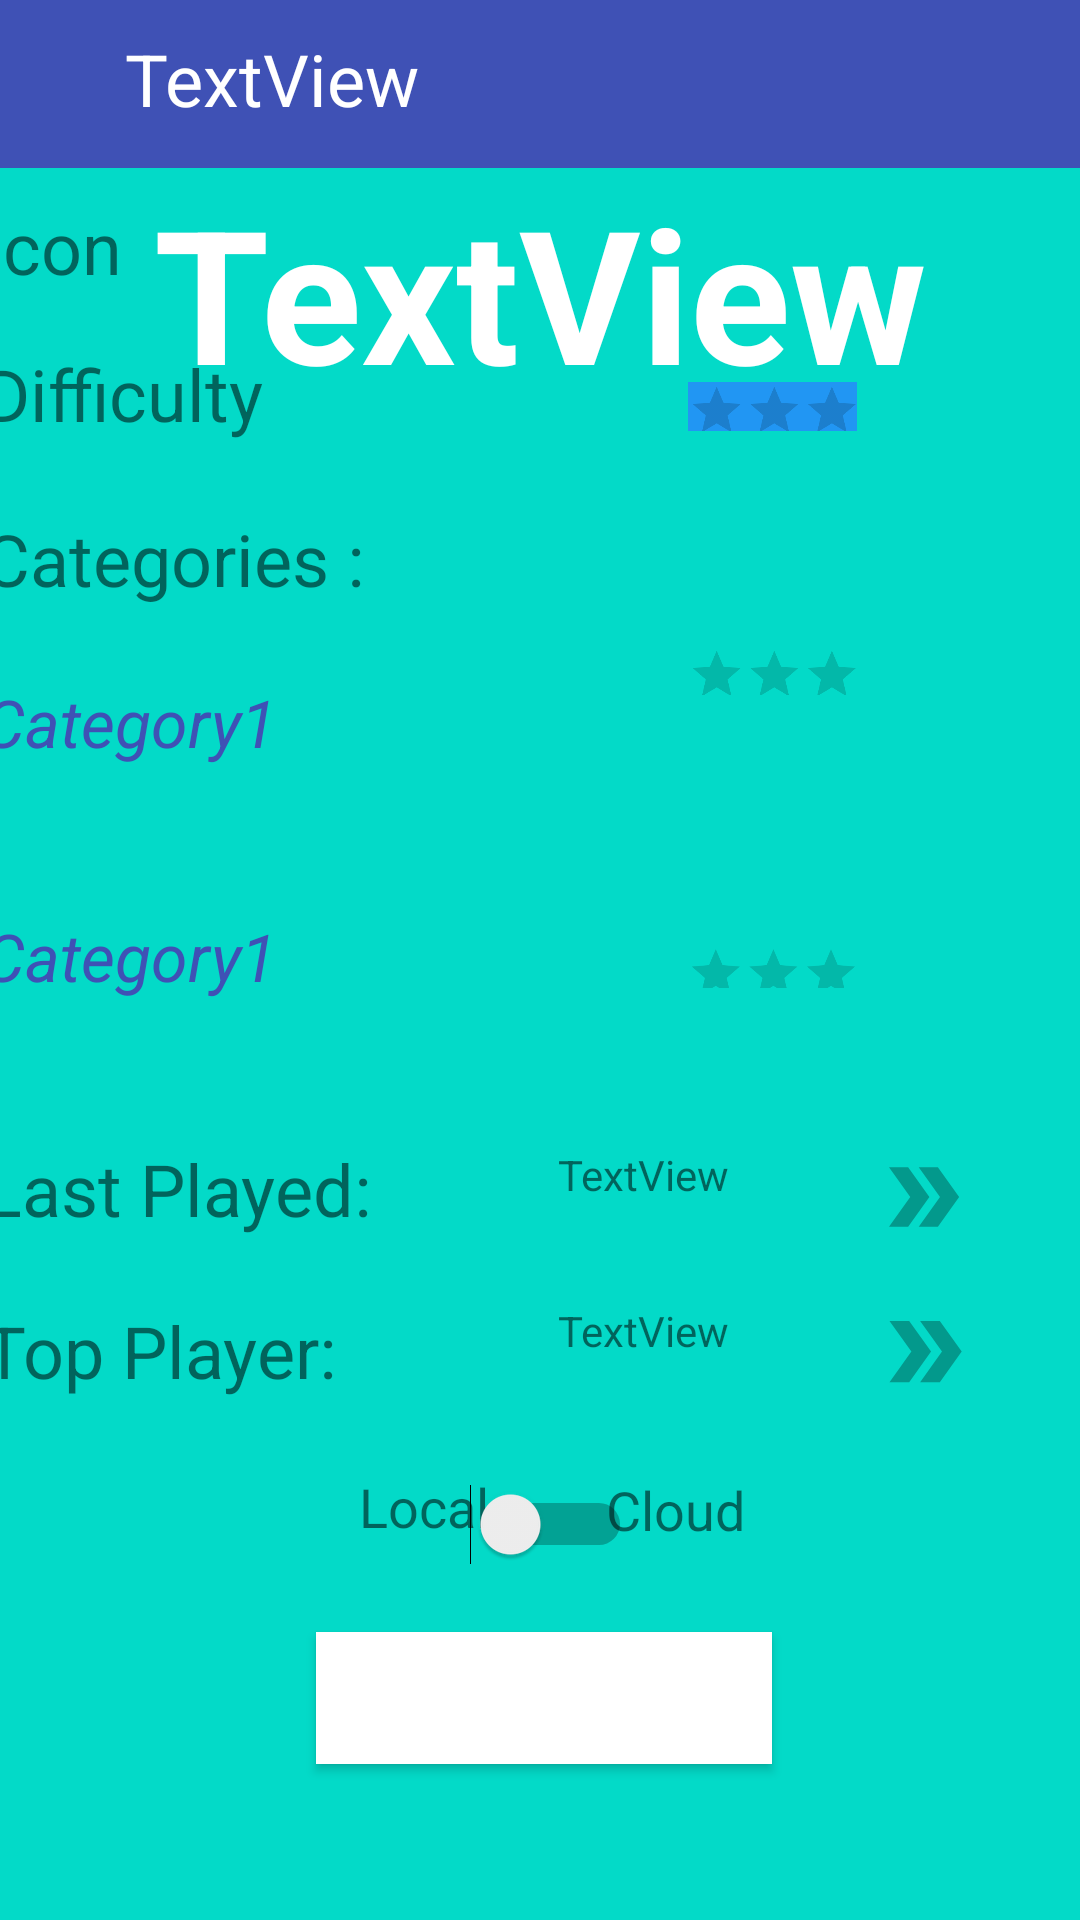

Here is an Android app screen rendered from its layout file. Give the layout XML and the strings, colors and styles it references.
<!-- AndroidManifest.xml: application theme Theme.Quiz_Game_Project -->
<!-- res/layout/fragment_existing_games.xml -->
<?xml version="1.0" encoding="utf-8"?>
<androidx.constraintlayout.widget.ConstraintLayout xmlns:android="http://schemas.android.com/apk/res/android"
    xmlns:app="http://schemas.android.com/apk/res-auto"
    xmlns:tools="http://schemas.android.com/tools"
    android:layout_width="match_parent"
    android:layout_height="match_parent"
    android:background="#03DAC8"
    tools:context=".ui.fragments.ExistingGamesFragment">

    

    <RatingBar
        android:id="@+id/ratingBar"
        android:layout_width="141dp"
        android:layout_height="41dp"
        android:layout_marginEnd="32dp"
        android:background="#2196F3"
        android:numStars="3"
        android:scaleType="centerCrop"
        android:scaleX="0.4"
        android:scaleY="0.4"
        android:stepSize="0.1"
        app:layout_constraintEnd_toEndOf="parent"
        app:layout_constraintTop_toTopOf="@+id/textView9" />

    <RatingBar
        android:id="@+id/ratingBar2"
        android:layout_width="141dp"
        android:layout_height="41dp"
        android:layout_marginBottom="60dp"
        android:numStars="3"
        android:scaleType="centerCrop"
        android:scaleX="0.4"
        android:scaleY="0.4"
        android:stepSize="0.1"
        app:layout_constraintBottom_toTopOf="@+id/ratingBar3"
        app:layout_constraintStart_toStartOf="@+id/ratingBar" />

    <RatingBar
        android:id="@+id/ratingBar3"
        android:layout_width="140dp"
        android:layout_height="36dp"
        android:layout_marginBottom="40dp"
        android:numStars="3"
        android:scaleType="centerCrop"
        android:scaleX="0.4"
        android:scaleY="0.4"
        android:stepSize="0.1"
        app:layout_constraintBottom_toTopOf="@+id/textView13"
        app:layout_constraintStart_toStartOf="@+id/ratingBar2" />

    <TextView
        android:id="@+id/textView8"
        android:layout_width="161dp"
        android:layout_height="33dp"
        android:layout_marginEnd="32dp"
        android:layout_marginBottom="16dp"
        android:text="Icon"
        android:textSize="24sp"
        app:layout_constraintBottom_toTopOf="@+id/textView9"
        app:layout_constraintEnd_toStartOf="@+id/imageView4" />

    <TextView
        android:id="@+id/textView9"
        android:layout_width="162dp"
        android:layout_height="35dp"
        android:layout_marginBottom="20dp"
        android:text="Difficulty"
        android:textSize="24sp"
        app:layout_constraintBottom_toTopOf="@+id/textView10"
        app:layout_constraintStart_toStartOf="@+id/textView8" />

    <TextView
        android:id="@+id/textView10"
        android:layout_width="158dp"
        android:layout_height="40dp"
        android:layout_marginBottom="16dp"
        android:text="Categories :"
        android:textSize="24sp"
        app:layout_constraintBottom_toTopOf="@+id/textView11"
        app:layout_constraintStart_toStartOf="@+id/textView9" />

    <TextView
        android:id="@+id/textView11"
        android:layout_width="173dp"
        android:layout_height="62dp"
        android:layout_marginBottom="16dp"
        android:text="Category1"
        android:textColor="#3F51B5"
        android:textSize="22sp"
        android:textStyle="italic"
        app:layout_constraintBottom_toTopOf="@+id/textView12"
        app:layout_constraintStart_toStartOf="@+id/textView10" />

    <TextView
        android:id="@+id/textView12"
        android:layout_width="173dp"
        android:layout_height="60dp"
        android:layout_marginBottom="16dp"
        android:text="Category1"
        android:textColor="#3F51B5"
        android:textSize="22sp"
        android:textStyle="italic"
        app:layout_constraintBottom_toTopOf="@+id/textView13"
        app:layout_constraintStart_toStartOf="@+id/textView11" />

    <TextView
        android:id="@+id/textView13"
        android:layout_width="160dp"
        android:layout_height="38dp"
        android:layout_marginBottom="16dp"
        android:text="Last Played:"
        android:textSize="24sp"
        app:layout_constraintBottom_toTopOf="@+id/textView14"
        app:layout_constraintStart_toStartOf="@+id/textView12" />

    <TextView
        android:id="@+id/textView14"
        android:layout_width="157dp"
        android:layout_height="34dp"
        android:layout_marginBottom="24dp"
        android:text="Top Player:"
        android:textSize="24sp"
        app:layout_constraintBottom_toTopOf="@+id/switch1"
        app:layout_constraintStart_toStartOf="@+id/textView13" />

    <TextView
        android:id="@+id/textView15"
        android:layout_width="66dp"
        android:layout_height="29dp"
        android:layout_marginEnd="92dp"
        android:layout_marginBottom="120dp"
        android:text="Cloud"
        android:textSize="18dp"
        app:layout_constraintBottom_toBottomOf="parent"
        app:layout_constraintEnd_toEndOf="parent" />

    <TextView
        android:id="@+id/textView16"
        android:layout_width="59dp"
        android:layout_height="30dp"
        android:layout_marginStart="104dp"
        android:layout_marginBottom="120dp"
        android:text="Local"
        android:textAlignment="textEnd"
        android:textSize="18dp"
        app:layout_constraintBottom_toBottomOf="parent"
        app:layout_constraintStart_toStartOf="parent" />

    <Button
        android:id="@+id/btnPlay"
        style="@style/Widget.AppCompat.Button.Colored"
        android:layout_width="152dp"
        android:layout_height="44dp"
        android:layout_marginBottom="52dp"
        android:background="#FFFFFF"
        android:foregroundTint="#FFFFFF"
        android:text="PLAY"
        android:textSize="21sp"
        app:iconTint="#FFFFFF"
        app:layout_constraintBottom_toBottomOf="parent"
        app:layout_constraintEnd_toEndOf="parent"
        app:layout_constraintHorizontal_bias="0.506"
        app:layout_constraintStart_toStartOf="parent"
        app:rippleColor="#FFFFFF" />

    <TextView
        android:id="@+id/imageView4"
        android:layout_width="59dp"
        android:layout_height="53dp"
        android:layout_marginTop="148dp"
        android:src="@drawable/ic_baseline_add_24"
        android:textSize="36sp"
        app:layout_constraintStart_toStartOf="@+id/ratingBar"
        app:layout_constraintTop_toTopOf="parent" />

    <ImageView
        android:id="@+id/imageView7"
        android:layout_width="40dp"
        android:layout_height="35dp"
        android:layout_marginEnd="32dp"
        android:layout_marginBottom="172dp"
        android:src="@drawable/ic_baseline_double_arrow_24"
        app:layout_constraintBottom_toBottomOf="parent"
        app:layout_constraintEnd_toEndOf="parent" />

    <ImageView
        android:id="@+id/imageView8"
        android:layout_width="41dp"
        android:layout_height="34dp"
        android:layout_marginEnd="32dp"
        android:layout_marginBottom="224dp"
        android:src="@drawable/ic_baseline_double_arrow_24"
        app:layout_constraintBottom_toBottomOf="parent"
        app:layout_constraintEnd_toEndOf="parent" />

    <Switch
        android:id="@+id/switch1"
        android:layout_width="61dp"
        android:layout_height="32dp"
        android:layout_marginBottom="116dp"
        app:layout_constraintBottom_toBottomOf="parent"
        app:layout_constraintEnd_toEndOf="parent"
        app:layout_constraintStart_toStartOf="parent" />

    <TextView
        android:id="@+id/textView17"
        android:layout_width="90dp"
        android:layout_height="34dp"
        android:layout_marginEnd="84dp"
        android:layout_marginBottom="224dp"
        android:text="TextView"
        app:layout_constraintBottom_toBottomOf="parent"
        app:layout_constraintEnd_toEndOf="parent" />

    <TextView
        android:id="@+id/textView18"
        android:layout_width="90dp"
        android:layout_height="34dp"
        android:layout_marginEnd="12dp"
        android:layout_marginBottom="172dp"
        android:text="TextView"
        app:layout_constraintBottom_toBottomOf="parent"
        app:layout_constraintEnd_toStartOf="@+id/imageView7" />

    <androidx.appcompat.widget.Toolbar
        android:id="@+id/toolbar3"
        android:layout_width="match_parent"
        android:layout_height="wrap_content"
        android:background="#3F51B5"
        android:minHeight="?attr/actionBarSize"
        android:theme="@style/Theme.MaterialComponents.NoActionBar"
        app:layout_constraintEnd_toEndOf="parent"
        app:layout_constraintHorizontal_bias="0.0"
        app:layout_constraintStart_toStartOf="parent"
        app:layout_constraintTop_toTopOf="parent"
         />

    <TextView
        android:id="@+id/txtGame"
        android:layout_width="match_parent"
        android:layout_height="wrap_content"
        android:layout_marginTop="56dp"
        android:text="TextView"
        android:textAlignment="center"
        android:textColor="@color/white"
        android:textSize="62sp"
        android:textStyle="bold"
        app:layout_constraintEnd_toEndOf="parent"
        app:layout_constraintHorizontal_bias="0.0"
        app:layout_constraintStart_toStartOf="parent"
        app:layout_constraintTop_toTopOf="parent"
        tools:text="QUIZ GAME" />

    <TextView
        android:id="@+id/txtTitleTool"
        android:layout_width="212dp"
        android:layout_height="34dp"
        android:layout_marginTop="10dp"
        android:text="TextView"
        android:textColor="@color/white"
        android:textSize="24sp"
        app:layout_constraintEnd_toEndOf="@+id/toolbar3"
        app:layout_constraintHorizontal_bias="0.281"
        app:layout_constraintStart_toStartOf="parent"
        app:layout_constraintTop_toTopOf="@+id/toolbar3" />

</androidx.constraintlayout.widget.ConstraintLayout>
<!-- resources referenced by this layout -->
<resources>
  <color name="white">#FFFFFFFF</color>
  <!-- drawable ic_baseline_double_arrow_24 (drawable) -->
  <vector android:alpha="0.5" android:height="24dp"
      android:tint="?attr/colorControlNormal" android:viewportHeight="24"
      android:viewportWidth="24" android:width="24dp" xmlns:android="http://schemas.android.com/apk/res/android">
      <path android:fillColor="@android:color/white" android:pathData="M15.5,5l-4.5,0l5,7l-5,7l4.5,0l5,-7z"/>
      <path android:fillColor="@android:color/white" android:pathData="M8.5,5l-4.5,0l5,7l-5,7l4.5,0l5,-7z"/>
  </vector>
  <style name="Theme.Quiz_Game_Project" parent="Theme.MaterialComponents.DayNight.NoActionBar">
          
          <item name="colorPrimary">@color/purple_500</item>
          <item name="colorPrimaryVariant">@color/purple_700</item>
          <item name="colorOnPrimary">@color/white</item>
          
          <item name="colorSecondary">@color/teal_200</item>
          <item name="colorSecondaryVariant">@color/teal_700</item>
          <item name="colorOnSecondary">@color/black</item>
          
          <item name="android:statusBarColor" tools:targetApi="l">?attr/colorPrimaryVariant</item>
          
      </style>
  <color name="purple_500">#FF6200EE</color>
  <color name="purple_700">#FF3700B3</color>
  <color name="teal_200">#FF03DAC5</color>
  <color name="teal_700">#FF018786</color>
  <color name="black">#FF000000</color>
</resources>
